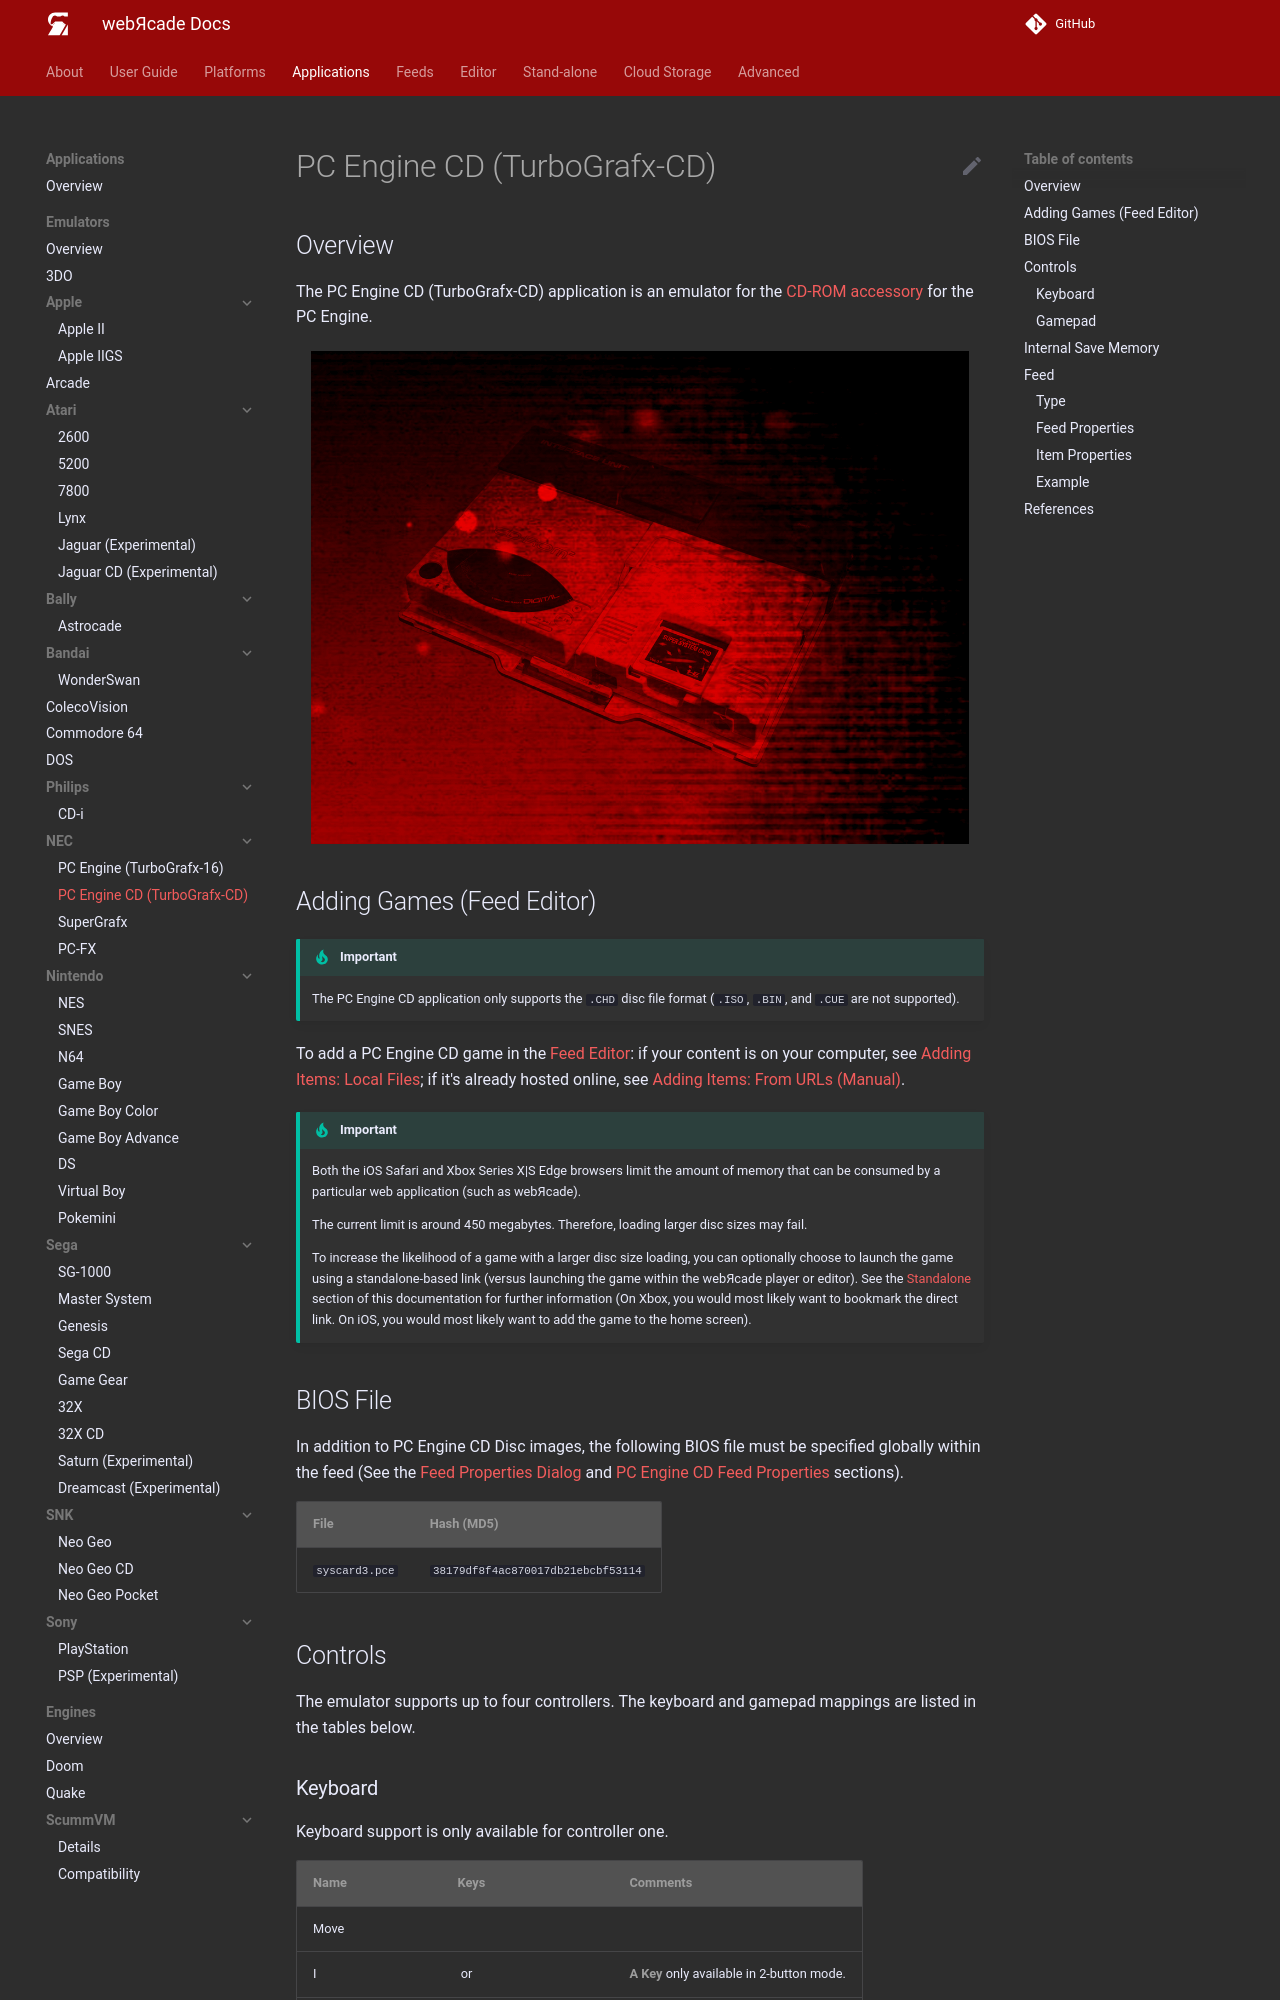

repository: webrcade/webrcade-docs · page: apps/emulators/pcecd/index.html · generator: mkdocs

#  PC Engine CD (TurboGrafx-CD)

## Overview

The PC Engine CD (TurboGrafx-CD) application is an emulator for the [CD-ROM accessory](https://en.wikipedia.org/wiki/TurboGrafx-16#Add-ons) for the PC Engine.

<figure>
  <img src="../../../assets/images/apps/pcecd.png" style="padding:5px 15px 0 15px;" class="center zoomD"/>
</figure>

## Adding Games (Feed Editor)

!!! important
    The PC Engine CD application only supports the `.CHD` disc file format (`.ISO`, `.BIN`, and `.CUE` are not supported).

To add a PC Engine CD game in the [Feed Editor](../../../editor/index.md): if your content is on your computer, see [Adding Items: Local Files](../../../editor/workspace/addingitems-local.md); if it's already hosted online, see [Adding Items: From URLs (Manual)](../../../editor/workspace/addingitems-url.md#manual-item-creation).

!!! important
    Both the iOS Safari and Xbox Series X|S Edge browsers limit the amount of memory that can be consumed by a particular web application (such as webЯcade).
    <p>
    The current limit is around 450 megabytes. Therefore, loading larger disc sizes may fail.
    </p>
    <p>
    To increase the likelihood of a game with a larger disc size loading, you can optionally choose to launch the game using a standalone-based link (versus launching the game within the webЯcade player or editor). See the [Standalone](../../../standalone/index.md) section of this documentation for further information (On Xbox, you would most likely want to bookmark the direct link. On iOS, you would most likely want to add the game to the home screen).
    </p>

## BIOS File

In addition to PC Engine CD Disc images, the following BIOS file must be specified globally within the feed (See the [Feed Properties Dialog](../../../editor/dialogs/feed-dialog.md#properties-tab) and [PC Engine CD Feed Properties](#feed-properties) sections).

| __File__ | __Hash (MD5)__ |
| --- | --- |
| `syscard3.pce` | `38179df8f4ac870017db21ebcbf53114` |

## Controls

The emulator supports up to four controllers. The keyboard and gamepad mappings are listed in the tables below.
